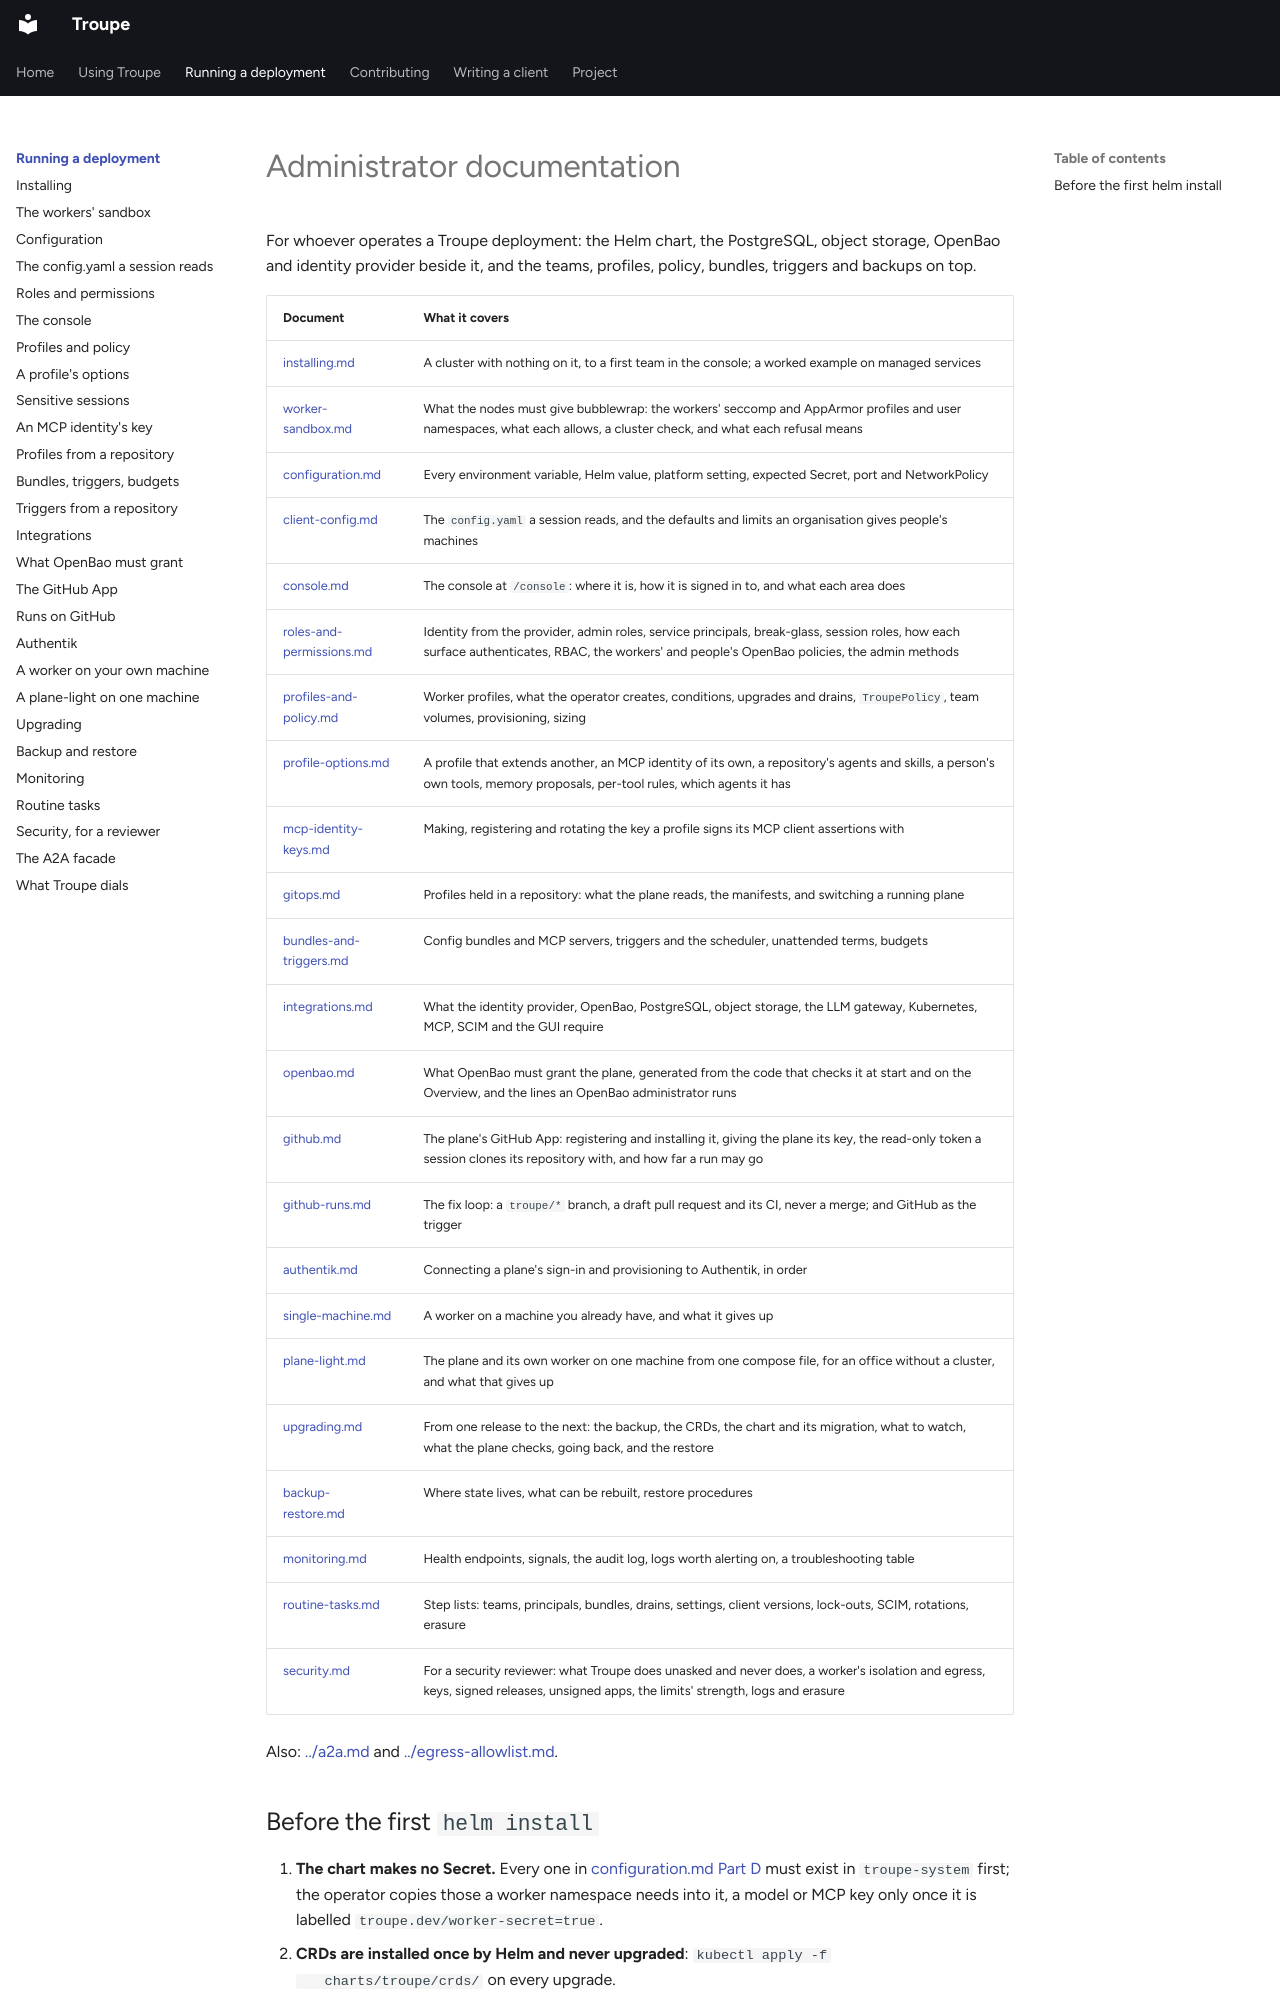

repository: it-minds/troupe · page: admin/index.html · generator: mkdocs

# Administrator documentation

For whoever operates a Troupe deployment: the Helm chart, the PostgreSQL, object storage,
OpenBao and identity provider beside it, and the teams, profiles, policy, bundles, triggers
and backups on top.

| Document | What it covers |
|---|---|
| [installing.md](installing.md) | A cluster with nothing on it, to a first team in the console; a worked example on managed services |
| [worker-sandbox.md](worker-sandbox.md) | What the nodes must give bubblewrap: the workers' seccomp and AppArmor profiles and user namespaces, what each allows, a cluster check, and what each refusal means |
| [configuration.md](configuration.md) | Every environment variable, Helm value, platform setting, expected Secret, port and NetworkPolicy |
| [client-config.md](client-config.md) | The `config.yaml` a session reads, and the defaults and limits an organisation gives people's machines |
| [console.md](console.md) | The console at `/console`: where it is, how it is signed in to, and what each area does |
| [roles-and-permissions.md](roles-and-permissions.md) | Identity from the provider, admin roles, service principals, break-glass, session roles, how each surface authenticates, RBAC, the workers' and people's OpenBao policies, the admin methods |
| [profiles-and-policy.md](profiles-and-policy.md) | Worker profiles, what the operator creates, conditions, upgrades and drains, `TroupePolicy`, team volumes, provisioning, sizing |
| [profile-options.md](profile-options.md) | A profile that extends another, an MCP identity of its own, a repository's agents and skills, a person's own tools, memory proposals, per-tool rules, which agents it has |
| [mcp-identity-keys.md](mcp-identity-keys.md) | Making, registering and rotating the key a profile signs its MCP client assertions with |
| [gitops.md](gitops.md) | Profiles held in a repository: what the plane reads, the manifests, and switching a running plane |
| [bundles-and-triggers.md](bundles-and-triggers.md) | Config bundles and MCP servers, triggers and the scheduler, unattended terms, budgets |
| [integrations.md](integrations.md) | What the identity provider, OpenBao, PostgreSQL, object storage, the LLM gateway, Kubernetes, MCP, SCIM and the GUI require |
| [openbao.md](openbao.md) | What OpenBao must grant the plane, generated from the code that checks it at start and on the Overview, and the lines an OpenBao administrator runs |
| [github.md](github.md) | The plane's GitHub App: registering and installing it, giving the plane its key, the read-only token a session clones its repository with, and how far a run may go |
| [github-runs.md](github-runs.md) | The fix loop: a `troupe/*` branch, a draft pull request and its CI, never a merge; and GitHub as the trigger |
| [authentik.md](authentik.md) | Connecting a plane's sign-in and provisioning to Authentik, in order |
| [single-machine.md](single-machine.md) | A worker on a machine you already have, and what it gives up |
| [plane-light.md](plane-light.md) | The plane and its own worker on one machine from one compose file, for an office without a cluster, and what that gives up |
| [upgrading.md](upgrading.md) | From one release to the next: the backup, the CRDs, the chart and its migration, what to watch, what the plane checks, going back, and the restore |
| [backup-restore.md](backup-restore.md) | Where state lives, what can be rebuilt, restore procedures |
| [monitoring.md](monitoring.md) | Health endpoints, signals, the audit log, logs worth alerting on, a troubleshooting table |
| [routine-tasks.md](routine-tasks.md) | Step lists: teams, principals, bundles, drains, settings, client versions, lock-outs, SCIM, rotations, erasure |
| [security.md](security.md) | For a security reviewer: what Troupe does unasked and never does, a worker's isolation and egress, keys, signed releases, unsigned apps, the limits' strength, logs and erasure |

Also: [../a2a.md](../a2a.md) and [../egress-allowlist.md](../egress-allowlist.md).
